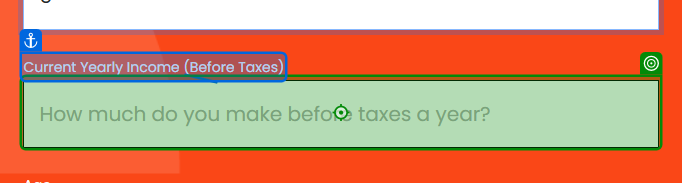
Task: Test automation for UiBank web application using UiPath
Workflow: Apply For A Loan

Step 1 [try]: type "[loanData("Income").ToString()]" into the text box 'income' in window 'UiBank-Loan Apply' ({0})
